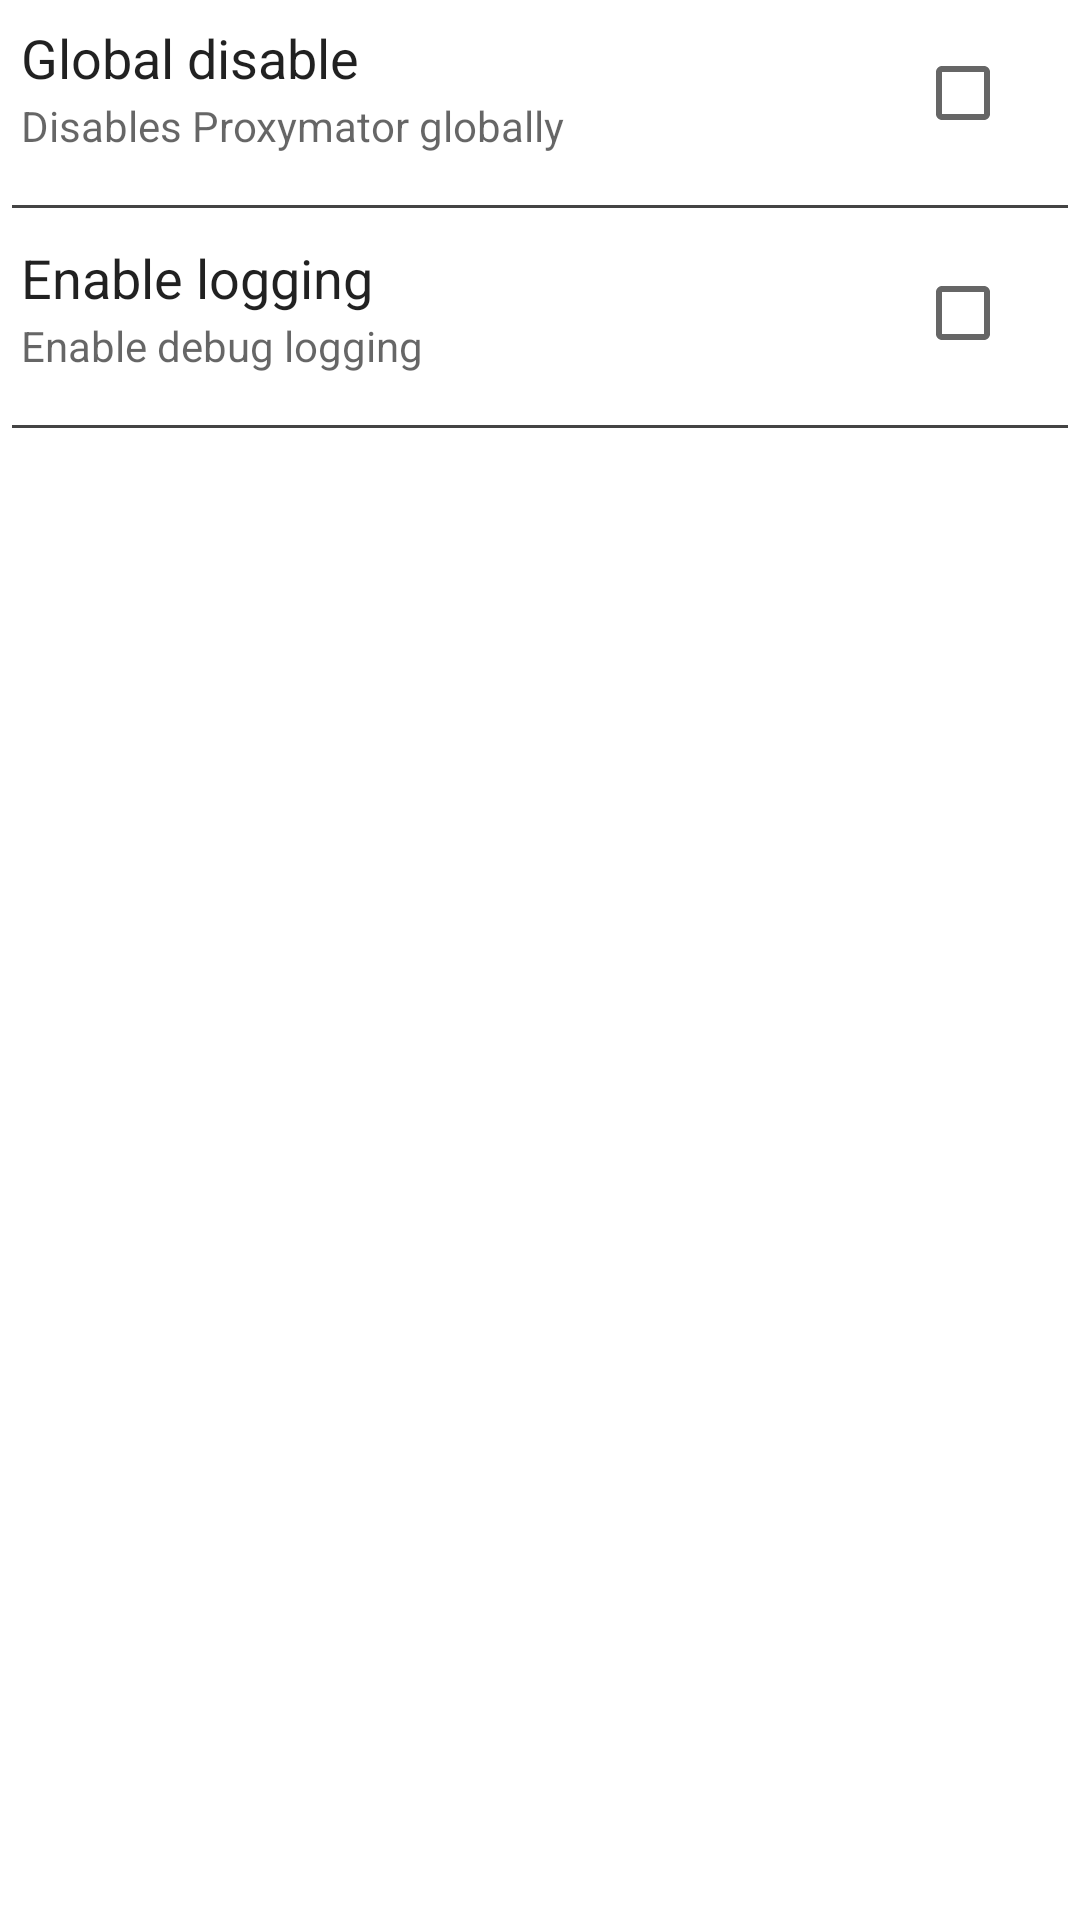

Reconstruct the res/layout file that produces this screen, plus the resources it refers to.
<!-- AndroidManifest.xml: fallback theme Theme.MaterialComponents.DayNight.NoActionBar -->
<!-- res/layout/settings_fragment.xml -->
<?xml version="1.0" encoding="utf-8"?>
<ScrollView xmlns:android="http://schemas.android.com/apk/res/android"
    android:layout_width="match_parent"
    android:layout_height="match_parent"
    android:orientation="vertical"
    android:fillViewport="false">

<LinearLayout xmlns:android="http://schemas.android.com/apk/res/android"
    android:orientation="vertical" android:layout_width="match_parent"
    android:layout_height="match_parent">

    <RelativeLayout
        android:layout_width="match_parent"
        android:layout_height="wrap_content"
        android:orientation="horizontal"
        android:layout_marginBottom="6dp">

        <TextView
            android:id="@+id/_global_disable"
            android:layout_width="wrap_content"
            android:layout_height="wrap_content"
            android:text="@string/golbal_disable"
            android:layout_marginTop="7dip"
            android:layout_marginBottom="1dp"
            style="@style/Text"
            android:paddingLeft="7dp" />

        <CheckBox
            android:layout_width="wrap_content"
            android:layout_height="wrap_content"
            android:id="@+id/global_disable"
            android:layout_marginTop="7dp"
            android:layout_alignParentRight="true"
            android:layout_marginRight="7dp" />
        <TextView
            android:layout_width="wrap_content"
            android:layout_height="wrap_content"
            android:text="@string/autoconn_desc"
            style="@style/TextSmall"
            android:paddingLeft="7dp"
            android:layout_below="@id/_global_disable"
            android:layout_marginBottom="7dp"/>

    </RelativeLayout>
    <View style="@style/divider"
        />
    <RelativeLayout
        android:layout_width="match_parent"
        android:layout_height="wrap_content"
        android:orientation="horizontal"
        android:layout_marginBottom="6dp">

        <TextView
            android:id="@+id/_enable_logging"
            android:layout_width="wrap_content"
            android:layout_height="wrap_content"
            android:text="@string/enable_log"
            android:layout_marginTop="7dip"
            android:layout_marginBottom="1dp"
            style="@style/Text"
            android:paddingLeft="7dp" />

        <CheckBox
            android:layout_width="wrap_content"
            android:layout_height="wrap_content"
            android:id="@+id/enable_logging"
            android:layout_marginTop="7dp"
            android:layout_alignParentRight="true"
            android:layout_marginRight="7dp" />
        <TextView
            android:layout_width="wrap_content"
            android:layout_height="wrap_content"
            android:text="@string/enable_logging_desc"
            style="@style/TextSmall"
            android:paddingLeft="7dp"
            android:layout_below="@id/_enable_logging"
            android:layout_marginBottom="7dp"/>

    </RelativeLayout>
    <View style="@style/divider"
        />
</LinearLayout>
</ScrollView>
<!-- resources referenced by this layout -->
<resources>
  <string name="autoconn_desc">Disables Proxymator globally</string>
  <string name="enable_log">Enable logging</string>
  <string name="enable_logging_desc">Enable debug logging</string>
  <string name="golbal_disable">Global disable</string>
  <style name="Text" parent="@android:style/TextAppearance.Medium">
          <item name="android:layout_width">fill_parent</item>
          <item name="android:layout_height">wrap_content</item>
          
      </style>
  <style name="TextSmall" parent="@android:style/TextAppearance.Small">
          <item name="android:layout_width">fill_parent</item>
          <item name="android:layout_height">wrap_content</item>
            
      </style>
  <style name="divider">
          <item name="android:layout_width">fill_parent</item>
          <item name="android:layout_margin">4dp</item>
          <item name="android:layout_height">1dp</item>
          <item name="android:background">#444444</item>
  
      </style>
</resources>
